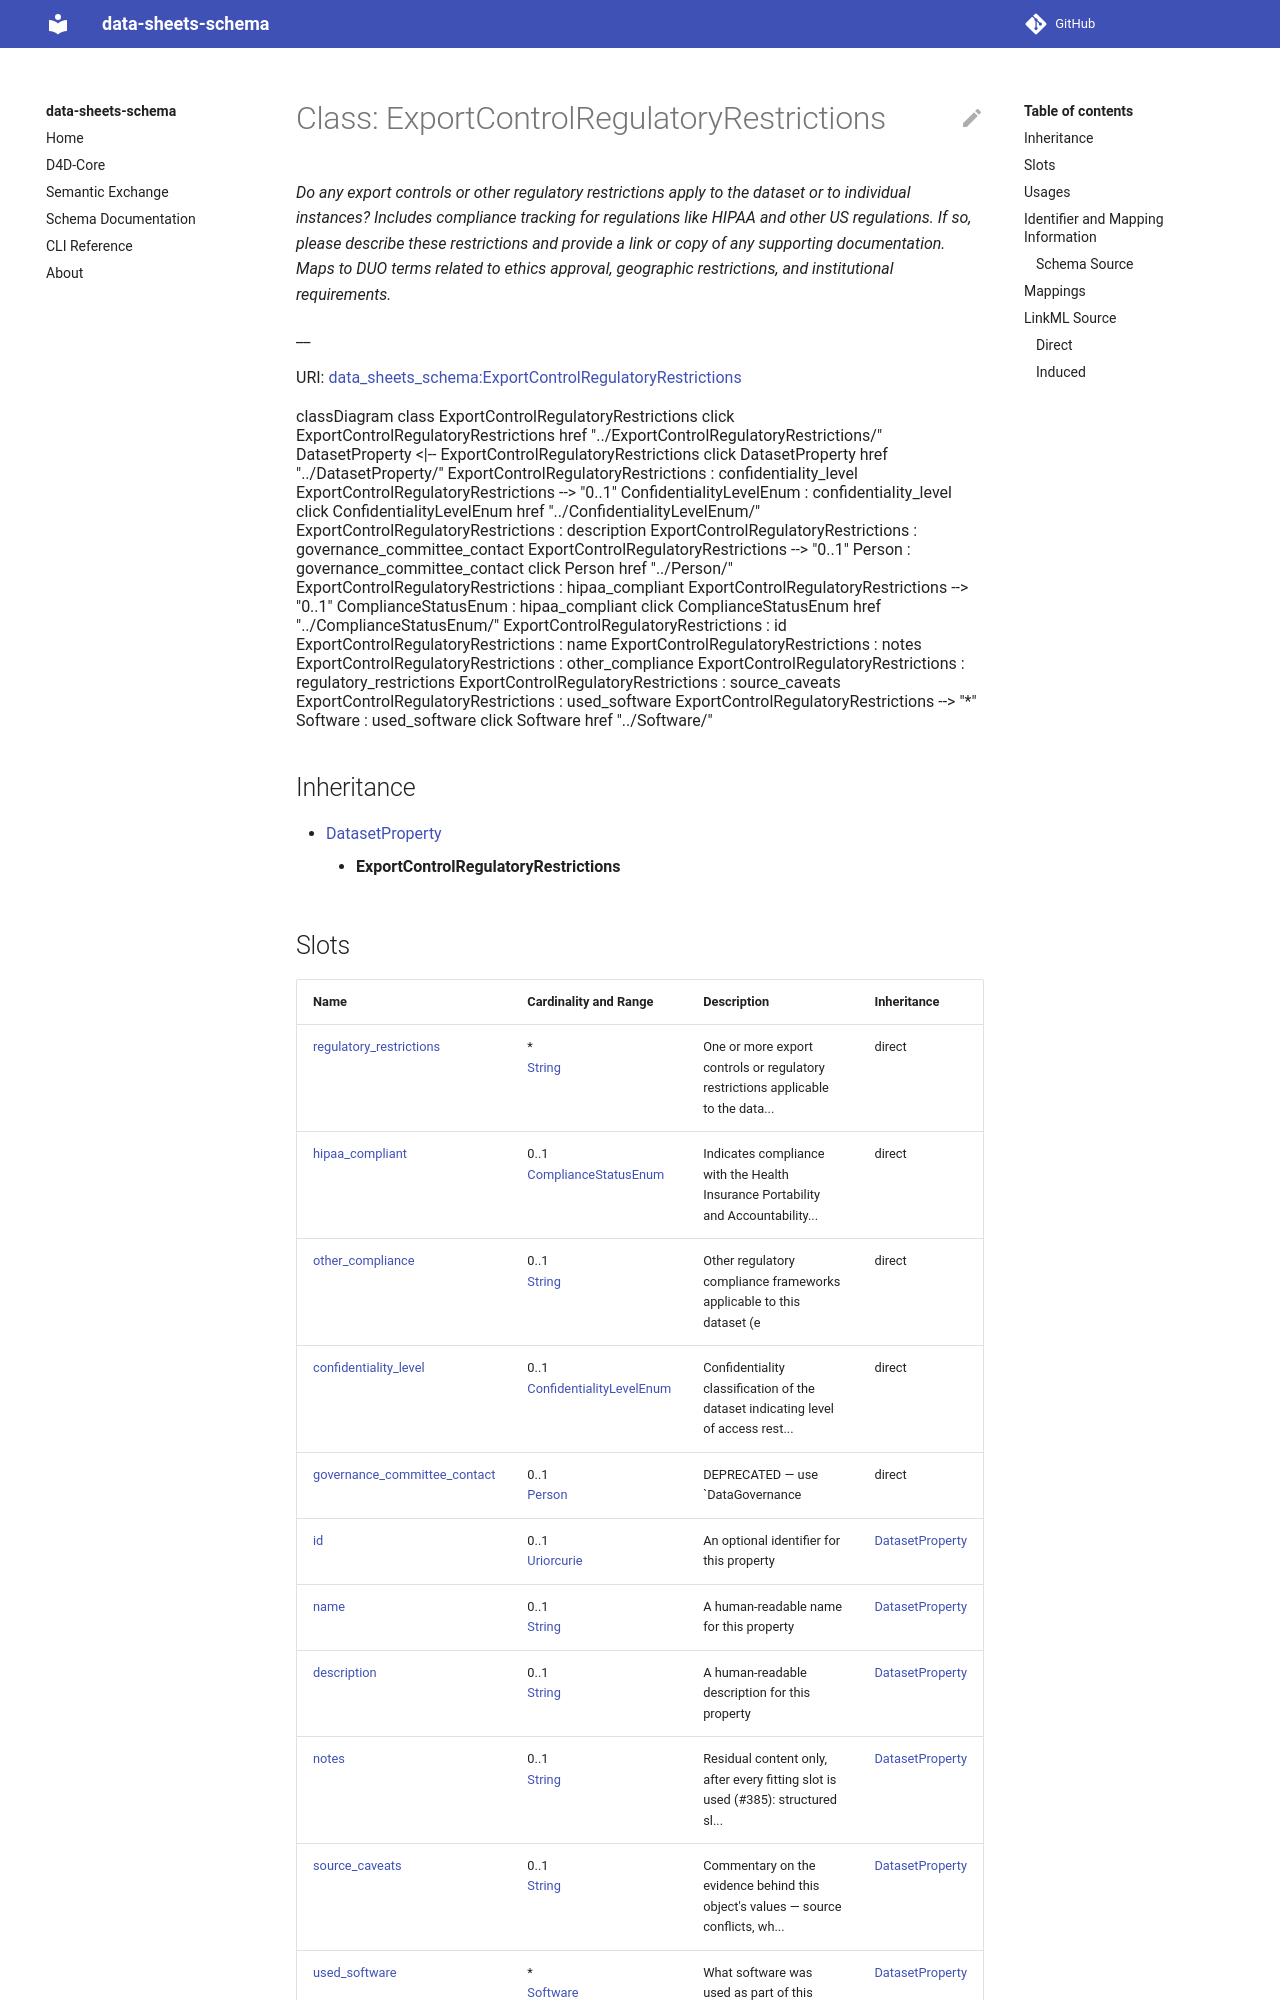

repository: bridge2ai/data-sheets-schema · page: ExportControlRegulatoryRestrictions/index.html · generator: mkdocs



# Class: ExportControlRegulatoryRestrictions 


_Do any export controls or other regulatory restrictions apply to the dataset or to individual instances? Includes compliance tracking for regulations like HIPAA and other US regulations. If so, please describe these restrictions and provide a link or copy of any supporting documentation. Maps to DUO terms related to ethics approval, geographic restrictions, and institutional requirements._

__





URI: [data_sheets_schema:ExportControlRegulatoryRestrictions](https://w3id.org/bridge2ai/data-sheets-schema/ExportControlRegulatoryRestrictions)





```mermaid
 classDiagram
    class ExportControlRegulatoryRestrictions
    click ExportControlRegulatoryRestrictions href "../ExportControlRegulatoryRestrictions/"
      DatasetProperty <|-- ExportControlRegulatoryRestrictions
        click DatasetProperty href "../DatasetProperty/"
      
      ExportControlRegulatoryRestrictions : confidentiality_level
        
          
    
        
        
        ExportControlRegulatoryRestrictions --> "0..1" ConfidentialityLevelEnum : confidentiality_level
        click ConfidentialityLevelEnum href "../ConfidentialityLevelEnum/"
    

        
      ExportControlRegulatoryRestrictions : description
        
      ExportControlRegulatoryRestrictions : governance_committee_contact
        
          
    
        
        
        ExportControlRegulatoryRestrictions --> "0..1" Person : governance_committee_contact
        click Person href "../Person/"
    

        
      ExportControlRegulatoryRestrictions : hipaa_compliant
        
          
    
        
        
        ExportControlRegulatoryRestrictions --> "0..1" ComplianceStatusEnum : hipaa_compliant
        click ComplianceStatusEnum href "../ComplianceStatusEnum/"
    

        
      ExportControlRegulatoryRestrictions : id
        
      ExportControlRegulatoryRestrictions : name
        
      ExportControlRegulatoryRestrictions : other_compliance
        
      ExportControlRegulatoryRestrictions : regulatory_restrictions
        
      ExportControlRegulatoryRestrictions : used_software
        
          
    
        
        
        ExportControlRegulatoryRestrictions --> "*" Software : used_software
        click Software href "../Software/"
    

        
      
```





## Inheritance
* [DatasetProperty](DatasetProperty.md)
    * **ExportControlRegulatoryRestrictions**



## Slots

| Name | Cardinality and Range | Description | Inheritance |
| ---  | --- | --- | --- |
| [regulatory_restrictions](regulatory_restrictions.md) | * <br/> [String](String.md) | Export or regulatory restrictions on the dataset | direct |
| [hipaa_compliant](hipaa_compliant.md) | 0..1 <br/> [ComplianceStatusEnum](ComplianceStatusEnum.md) | Indicates compliance with the Health Insurance Portability and Accountability... | direct |
| [other_compliance](other_compliance.md) | * <br/> [String](String.md) | Other regulatory compliance frameworks applicable to this dataset (e | direct |
| [confidentiality_level](confidentiality_level.md) | 0..1 <br/> [ConfidentialityLevelEnum](ConfidentialityLevelEnum.md) | Confidentiality classification of the dataset indicating level of access rest... | direct |
| [governance_committee_contact](governance_committee_contact.md) | 0..1 <br/> [Person](Person.md) | Contact person for data governance committee | direct |
| [id](id.md) | 0..1 <br/> [Uriorcurie](Uriorcurie.md) | An optional identifier for this property | [DatasetProperty](DatasetProperty.md) |
| [name](name.md) | 0..1 <br/> [String](String.md) | A human-readable name for this property | [DatasetProperty](DatasetProperty.md) |
| [description](description.md) | 0..1 <br/> [String](String.md) | A human-readable description for this property | [DatasetProperty](DatasetProperty.md) |
| [used_software](used_software.md) | * <br/> [Software](Software.md) | What software was used as part of this dataset property? | [DatasetProperty](DatasetProperty.md) |





## Usages

| used by | used in | type | used |
| ---  | --- | --- | --- |
| [Dataset](Dataset.md) | [regulatory_restrictions](regulatory_restrictions.md) | range | [ExportControlRegulatoryRestrictions](ExportControlRegulatoryRestrictions.md) |
| [DataSubset](DataSubset.md) | [regulatory_restrictions](regulatory_restrictions.md) | range | [ExportControlRegulatoryRestrictions](ExportControlRegulatoryRestrictions.md) |







## Identifier and Mapping Information






### Schema Source


* from schema: https://w3id.org/bridge2ai/data-sheets-schema




## Mappings

| Mapping Type | Mapped Value |
| ---  | ---  |
| self | data_sheets_schema:ExportControlRegulatoryRestrictions |
| native | data_sheets_schema:ExportControlRegulatoryRestrictions |






## LinkML Source

<!-- TODO: investigate https://stackoverflow.com/questions/37606292/how-to-create-tabbed-code-blocks-in-mkdocs-or-sphinx -->

### Direct

<details>
```yaml
name: ExportControlRegulatoryRestrictions
description: 'Do any export controls or other regulatory restrictions apply to the
  dataset or to individual instances? Includes compliance tracking for regulations
  like HIPAA and other US regulations. If so, please describe these restrictions and
  provide a link or copy of any supporting documentation. Maps to DUO terms related
  to ethics approval, geographic restrictions, and institutional requirements.

  '
from_schema: https://w3id.org/bridge2ai/data-sheets-schema
is_a: DatasetProperty
attributes:
  regulatory_restrictions:
    name: regulatory_restrictions
    description: Export or regulatory restrictions on the dataset.
    from_schema: https://w3id.org/bridge2ai/data-sheets-schema/data-governance
    broad_mappings:
    - DUO:0000021
    - DUO:0000022
    - DUO:0000028
    slot_uri: dcterms:accessRights
    domain_of:
    - Dataset
    - ExportControlRegulatoryRestrictions
    range: string
    multivalued: true
  hipaa_compliant:
    name: hipaa_compliant
    description: Indicates compliance with the Health Insurance Portability and Accountability
      Act (HIPAA). HIPAA applies to protected health information in the United States.
    from_schema: https://w3id.org/bridge2ai/data-sheets-schema/data-governance
    rank: 1000
    domain_of:
    - ExportControlRegulatoryRestrictions
    range: ComplianceStatusEnum
  other_compliance:
    name: other_compliance
    description: Other regulatory compliance frameworks applicable to this dataset
      (e.g., CCPA, PIPEDA, industry-specific regulations).
    from_schema: https://w3id.org/bridge2ai/data-sheets-schema/data-governance
    rank: 1000
    domain_of:
    - ExportControlRegulatoryRestrictions
    range: string
    multivalued: true
  confidentiality_level:
    name: confidentiality_level
    description: Confidentiality classification of the dataset indicating level of
      access restrictions and sensitivity.
    from_schema: https://w3id.org/bridge2ai/data-sheets-schema/data-governance
    rank: 1000
    domain_of:
    - ExportControlRegulatoryRestrictions
    range: ConfidentialityLevelEnum
  governance_committee_contact:
    name: governance_committee_contact
    description: Contact person for data governance committee. This person can answer
      questions about data governance policies, access procedures, and oversight mechanisms.
    from_schema: https://w3id.org/bridge2ai/data-sheets-schema/data-governance
    exact_mappings:
    - schema:contactPoint
    rank: 1000
    slot_uri: schema:contactPoint
    domain_of:
    - ExportControlRegulatoryRestrictions
    range: Person

```
</details>
